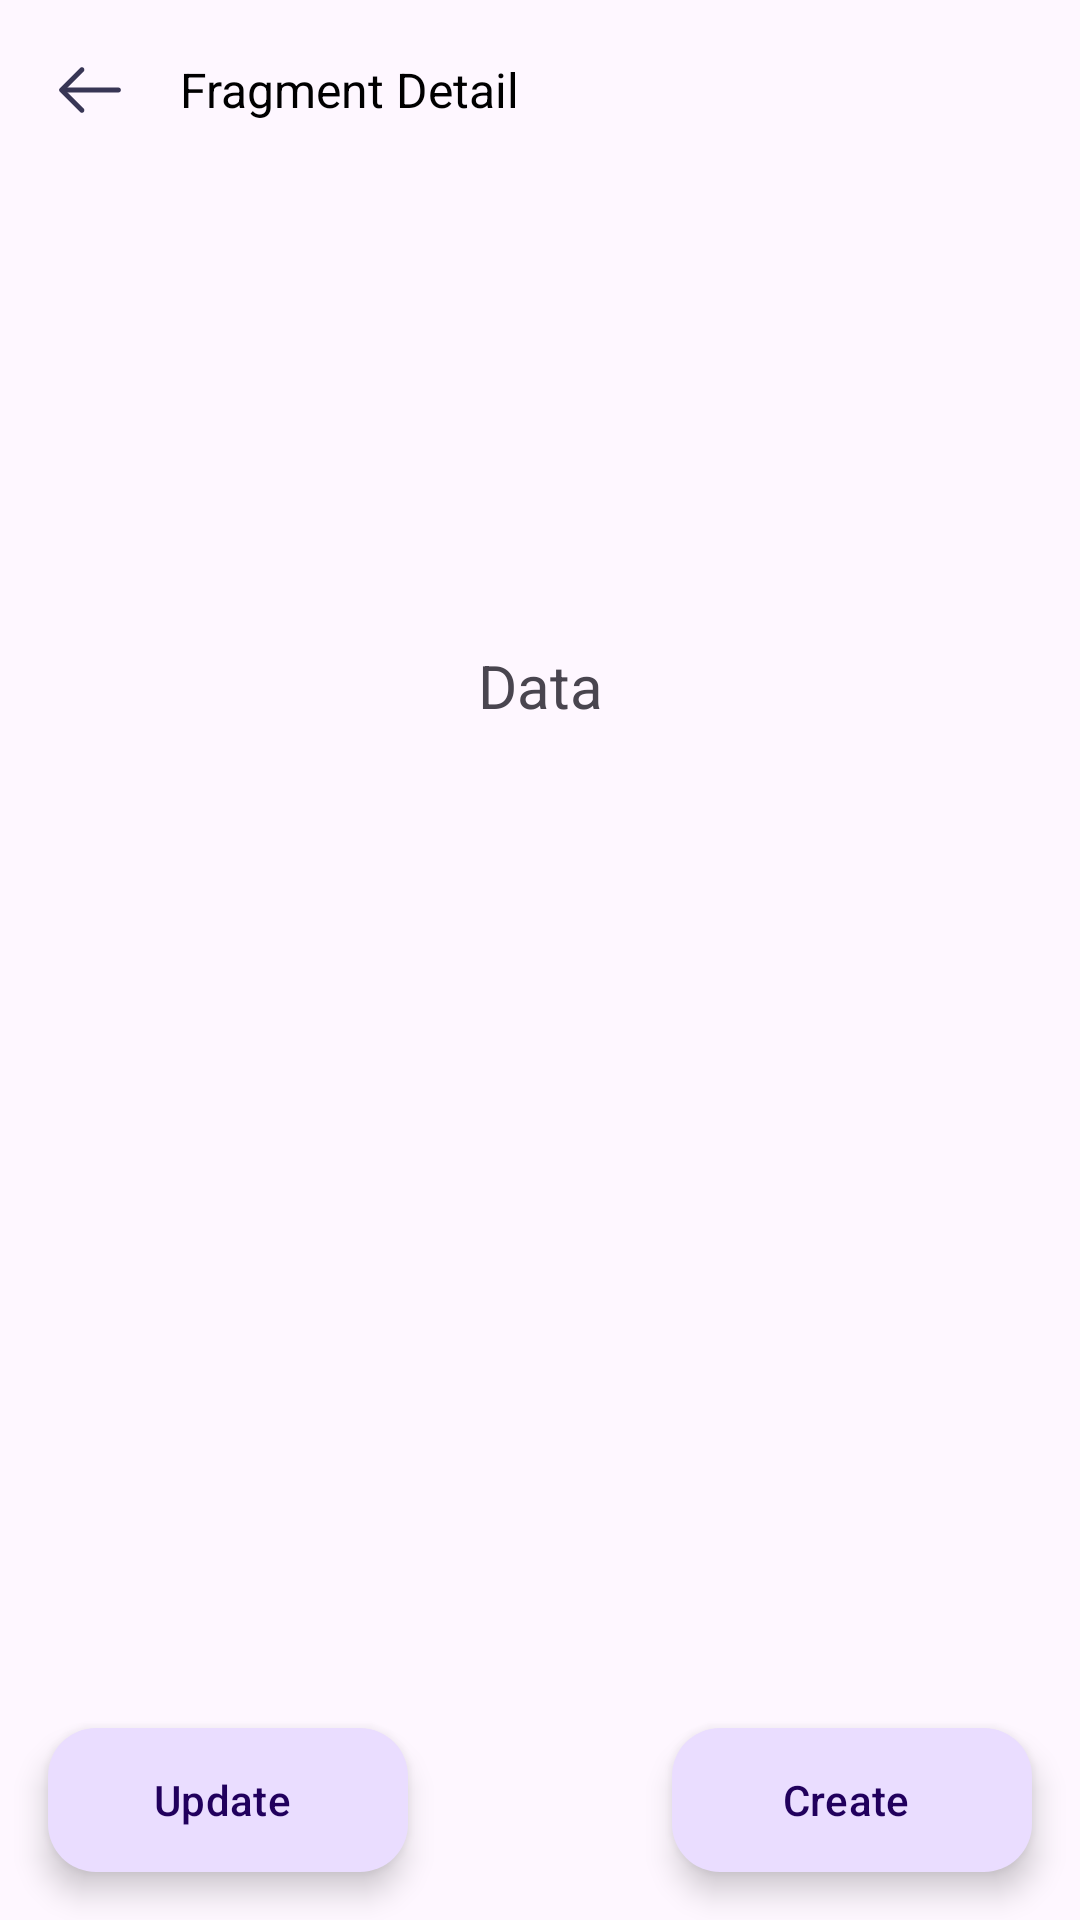

Write the Android layout XML for this screen, with the resource values it uses.
<!-- AndroidManifest.xml: application theme Theme.BaseApplication -->
<!-- res/layout/fragment_detail.xml -->
<?xml version="1.0" encoding="utf-8"?>
<androidx.constraintlayout.widget.ConstraintLayout xmlns:android="http://schemas.android.com/apk/res/android"
    xmlns:app="http://schemas.android.com/apk/res-auto"
    xmlns:tools="http://schemas.android.com/tools"
    android:layout_width="match_parent"
    android:layout_height="match_parent"
    tools:context=".ui.view.detail.DetailFragment">

    <androidx.appcompat.widget.LinearLayoutCompat
        android:id="@+id/statusBar"
        android:layout_width="match_parent"
        android:layout_height="60dp"
        app:layout_constraintTop_toTopOf="parent">

        <androidx.appcompat.widget.AppCompatImageView
            android:layout_width="60dp"
            android:layout_height="60dp"
            android:padding="16dp"
            android:src="@drawable/ic_back" />

        <TextView
            android:layout_width="match_parent"
            android:layout_height="match_parent"
            android:gravity="center|start"
            style="@style/st_text_500"
            android:textColor="@color/black"
            android:textSize="16sp"
            android:text="Fragment Detail"/>

    </androidx.appcompat.widget.LinearLayoutCompat>


    <androidx.appcompat.widget.AppCompatTextView
        android:id="@+id/tvData"
        android:layout_width="wrap_content"
        android:layout_height="wrap_content"
        android:text="Data"
        android:textSize="20sp"
        app:layout_constraintBottom_toBottomOf="parent"
        app:layout_constraintEnd_toEndOf="parent"
        app:layout_constraintStart_toStartOf="parent"
        app:layout_constraintTop_toBottomOf="@+id/statusBar"
        app:layout_constraintVertical_bias="0.28" />


    <com.google.android.material.floatingactionbutton.ExtendedFloatingActionButton
        android:id="@+id/btnUpdate"
        android:layout_width="wrap_content"
        android:layout_height="48dp"
        android:text="Update"
        android:layout_margin="16dp"
        app:layout_constraintStart_toStartOf="parent"
        app:layout_constraintBottom_toBottomOf="parent" />

    <com.google.android.material.floatingactionbutton.ExtendedFloatingActionButton
        android:id="@+id/btnCreate"
        android:layout_width="wrap_content"
        android:layout_height="48dp"
        android:layout_margin="16dp"
        android:text="Create"
        app:layout_constraintBottom_toBottomOf="parent"
        app:layout_constraintEnd_toEndOf="parent"
        />


</androidx.constraintlayout.widget.ConstraintLayout>
<!-- resources referenced by this layout -->
<resources>
  <!-- drawable ic_back (drawable) -->
  <vector xmlns:android="http://schemas.android.com/apk/res/android"
      android:width="22dp"
      android:height="22dp"
      android:viewportWidth="22"
      android:viewportHeight="22">
    <path
        android:pathData="M8.874,5.033C9.04,5.033 9.206,5.094 9.338,5.225C9.591,5.479 9.591,5.899 9.338,6.153L4.49,11L9.338,15.847C9.591,16.101 9.591,16.521 9.338,16.775C9.084,17.029 8.664,17.029 8.41,16.775L3.099,11.464C2.845,11.21 2.845,10.79 3.099,10.536L8.41,5.225C8.541,5.094 8.708,5.033 8.874,5.033Z"
        android:fillColor="#383655"/>
    <path
        android:pathData="M3.711,10.344L18.438,10.344C18.796,10.344 19.094,10.641 19.094,11C19.094,11.359 18.796,11.656 18.438,11.656L3.711,11.656C3.352,11.656 3.055,11.359 3.055,11C3.055,10.641 3.352,10.344 3.711,10.344Z"
        android:fillColor="#383655"/>
  </vector>
  <style name="Theme.BaseApplication" parent="Base.Theme.BaseApplication" />
  <style name="Base.Theme.BaseApplication" parent="Theme.Material3.DayNight.NoActionBar">
          
           <item name="colorPrimary">@color/black</item>
      </style>
  <!-- not gathered from this repository: default colours our renderer supplied (Android Studio template values) -->
  <color name="black">#FF000000</color>
</resources>
